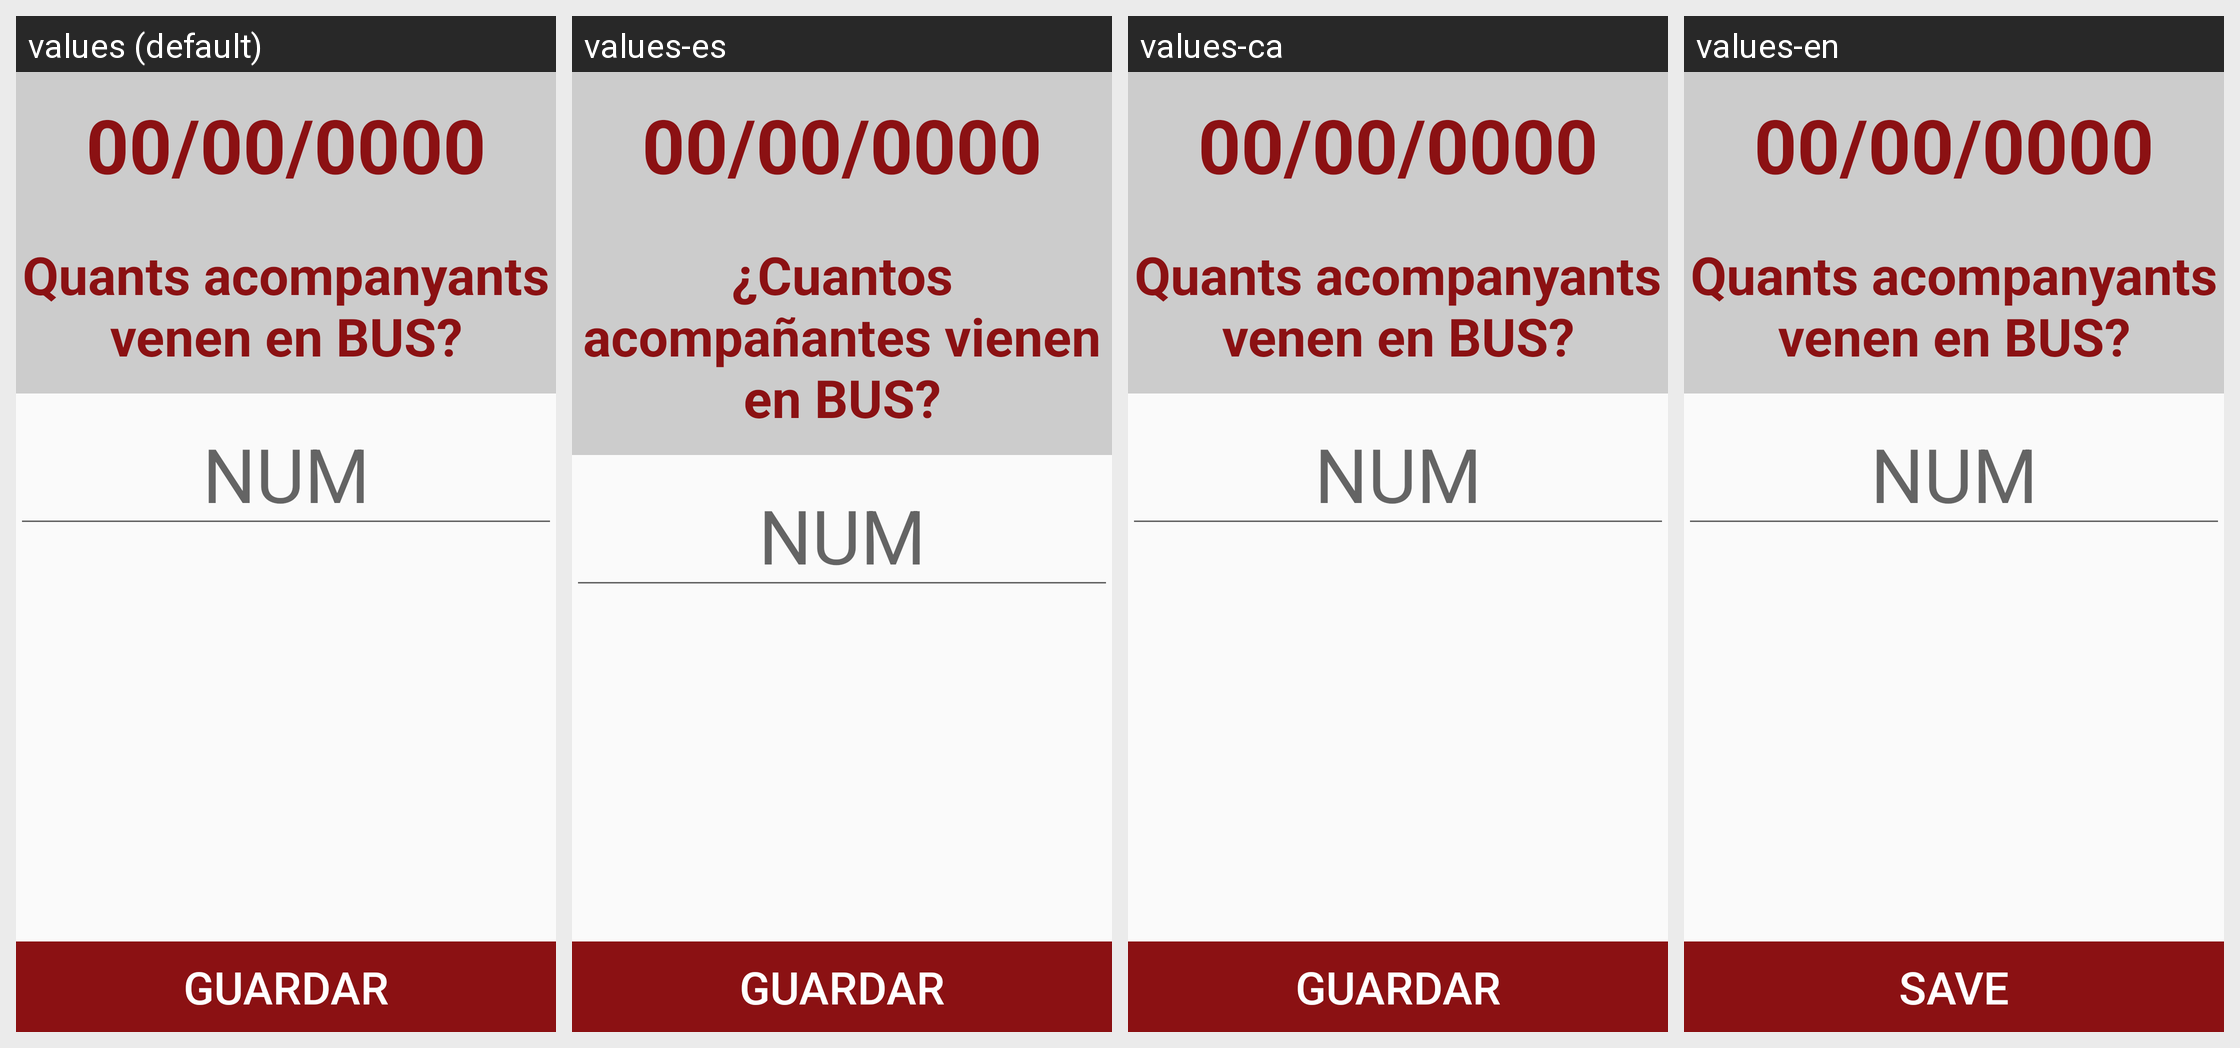

This grid shows one Android layout under several languages. Give, for every string resource on the screen, its name, the default text and each shown locale's text.
Android screen res/layout/activity_num_acompanyants.xml rendered under 4 locales, left to right: values (default), values-es, values-ca, values-en. Device: Nexus 5 (rendered at 1080×1920; each locale shown at half size, 540×960, under a caption strip naming it); theme AppTheme.
Strings drawn on this screen, with the default value and each locale's value (text and hints the layout hard-codes, and strings that could not be matched under every locale, appear in the picture but are not listed):

quants_acompanyants_venen_en_bus
  values: Quants acompanyants venen en BUS?
  values-es: ¿Cuantos acompañantes vienen en BUS?
  values-ca: Quants acompanyants venen en BUS?
  values-en: Quants acompanyants venen en BUS?

guardar
  values: Guardar
  values-es: Guardar
  values-ca: Guardar
  values-en: Save
